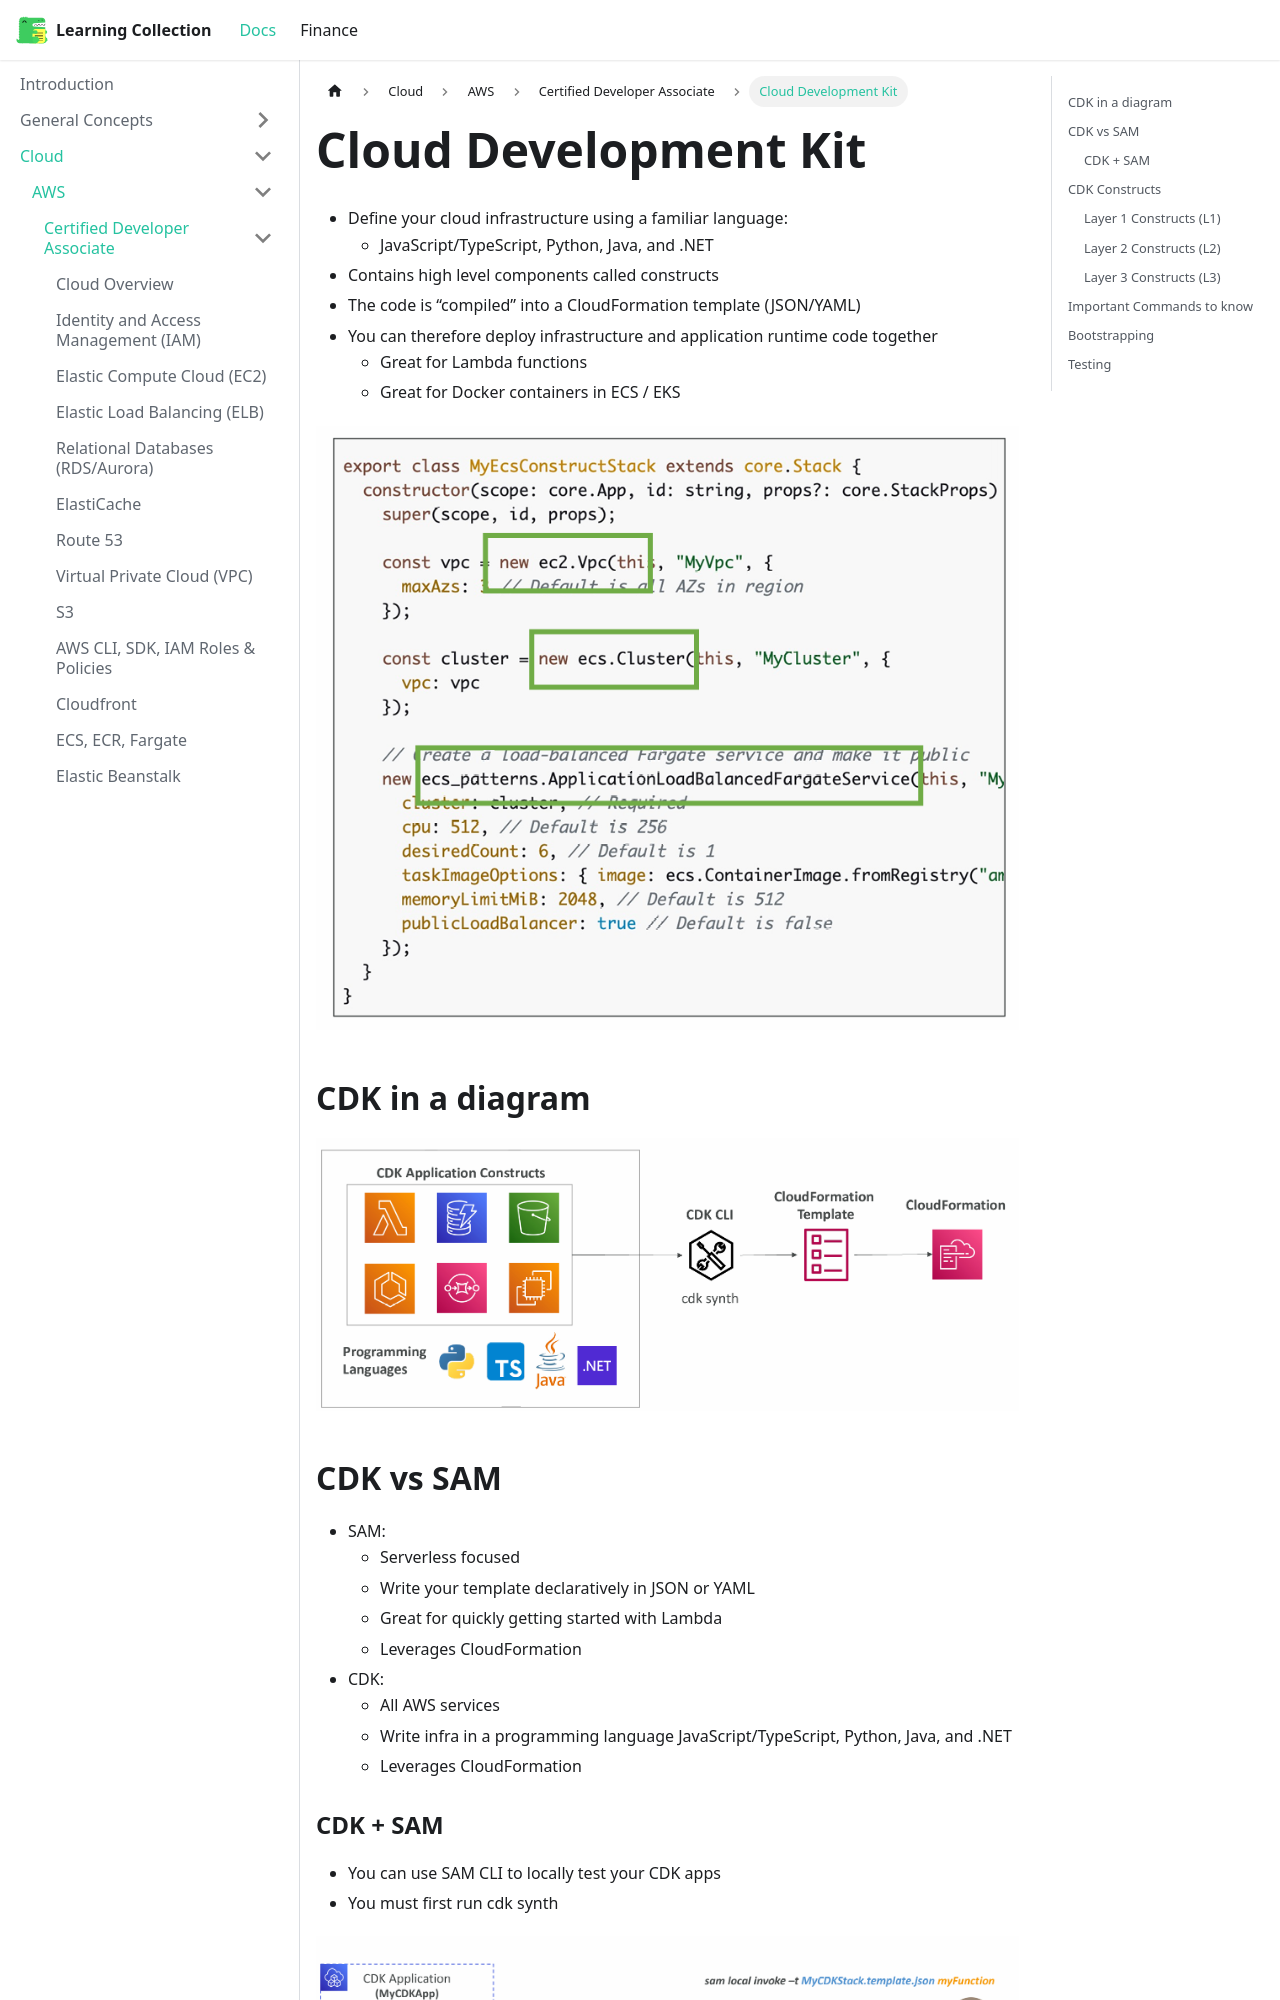

repository: RobinTTY/LearningCollection · page: cloud/aws/certified-developer-associate/cloud-development-kit.html · generator: docusaurus

---
title: Cloud Development Kit
sidebar_position: 22
---

- Define your cloud infrastructure using a familiar language:
  - JavaScript/TypeScript, Python, Java, and .NET
- Contains high level components called constructs
- The code is “compiled” into a CloudFormation template (JSON/YAML)
- You can therefore deploy infrastructure and application runtime code together
  - Great for Lambda functions
  - Great for Docker containers in ECS / EKS

![aws-cdk-ex](/img/docs/cloud/aws/aws-cdk-ex.png)

## CDK in a diagram

![cdk-overview](/img/docs/cloud/aws/cdk-overview.png)

## CDK vs SAM

- SAM:
  - Serverless focused
  - Write your template declaratively in JSON or YAML
  - Great for quickly getting started with Lambda
  - Leverages CloudFormation
- CDK:
  - All AWS services
  - Write infra in a programming language JavaScript/TypeScript, Python, Java, and .NET
  - Leverages CloudFormation

### CDK + SAM

- You can use SAM CLI to locally test your CDK apps
- You must first run cdk synth

![cdk-and-sam](/img/docs/cloud/aws/cdk-and-sam.png)
